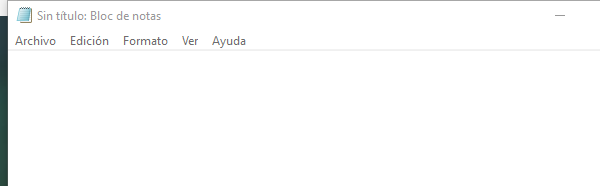
Task: Todo el curso completo de RPA con uipath
Workflow: EscribirTextoEnNotepad

Step 1: Abrir aplicaccion Bloc de notas -Escribir mi primer texto on the element in window 'Sin título: Bloc de notas' (notepad.exe)
